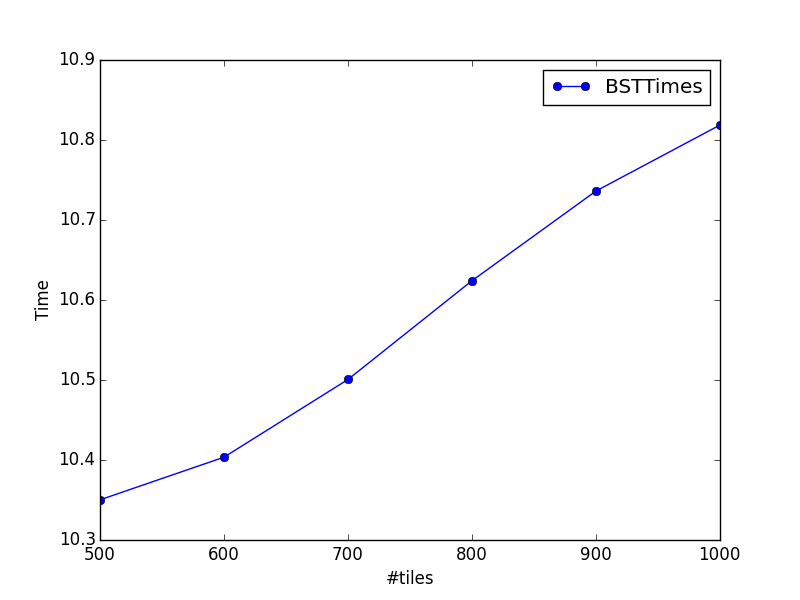

Values plotted in this chart, from the file beside it:
500, 10.350207090377808
600, 10.4
700, 10.5
800, 10.62
900, 10.74
1000, 10.82
